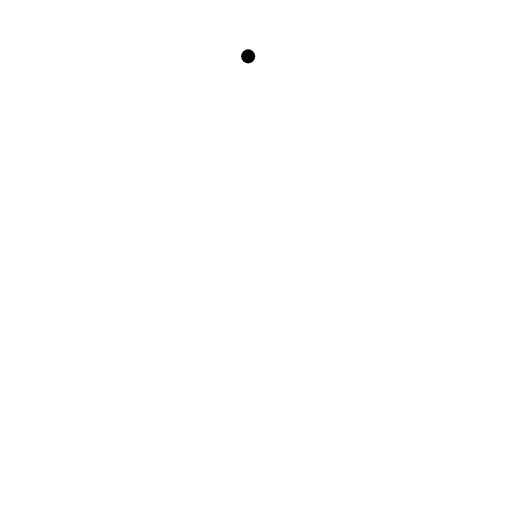
t = 0.00 s
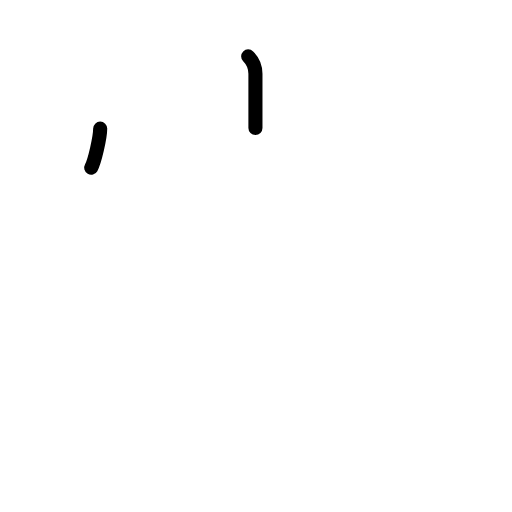
t = 1.50 s
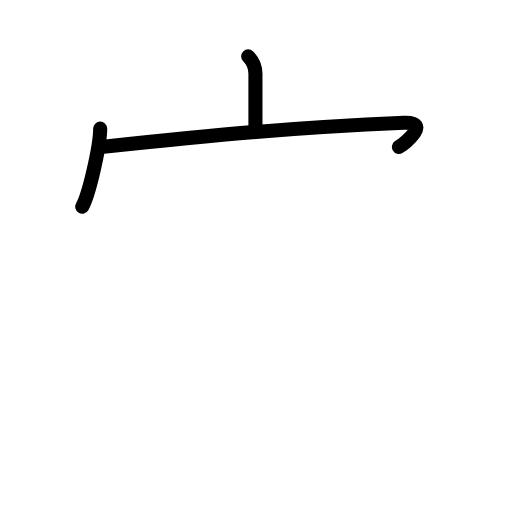
t = 2.75 s
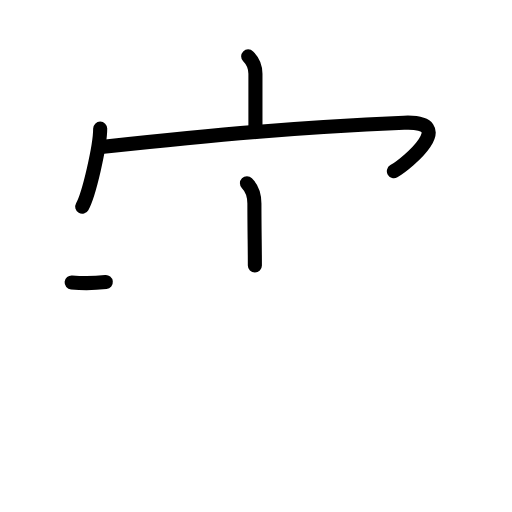
t = 4.17 s
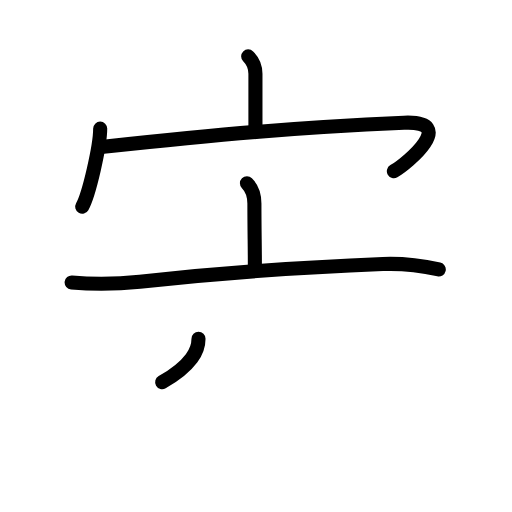
t = 5.63 s
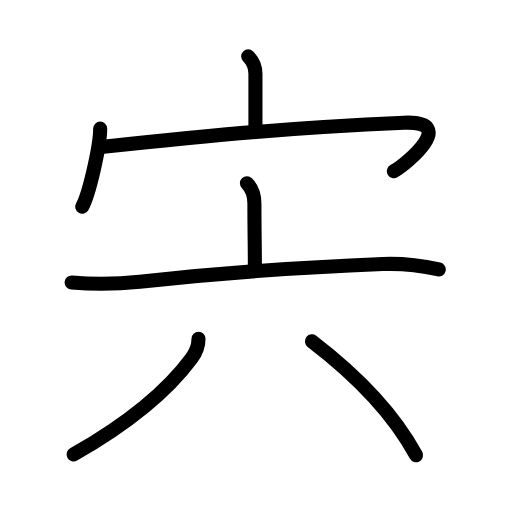
t = 7.00 s

The animated SVG that drew these frames (rendered in a browser with its animation timeline set to each time). Animation: 19 SMIL elements (animate=19); one cycle of 7.00 s.

<?xml version="1.0" encoding="UTF-8"?>
<!--
AniKanjiVG is licensed by CC-BY-SA Paul C. Sommerhoff (https://bitbucket.org/sommerhoff/anikanjivg).
AniKanjiVG uses KanjiVG which is licensed by CC-BY-SA Ulrich Apel (http://kanjivg.tagaini.net).
See also http://creativecommons.org/licenses/by-sa/3.0/
-->
<svg xmlns:kvg='http://kanjivg.tagaini.net' xmlns='http://www.w3.org/2000/svg' width='109' height='109' viewBox='0 0 109 109' style='fill:none;stroke:#000000;stroke-width:3;stroke-linecap:round;stroke-linejoin:round;' id="kvg:kanji_05b8d"><g id="kvg:05b8d" kvg:element="宍"><g id="kvg:05b8d-g1" kvg:element="宀" kvg:position="top" kvg:radical="general"><path id="kvg:05b8d-s1" kvg:type="㇑a" d="M52.83,12c1.21,1.21,1.55,2.5,1.55,3.72c0,3.08,0,8.73,0,11.53"><animate attributeName="d" begin="0.0s" dur="0.5s" from="M52.83,12C52.83,12,52.83,12,52.83,12" to="M52.83,12c1.21,1.21,1.55,2.5,1.55,3.72" />
<animate attributeName="d" begin="0.5s" dur="0.5s" from="M52.83,12c1.21,1.21,1.55,2.5,1.55,3.72c0,0,0,0,0,0,0" to="M52.83,12c1.21,1.21,1.55,2.5,1.55,3.72c0,3.08,0,8.73,0,11.53" />
</path>
<g id="kvg:05b8d-g2" kvg:element="冖"><path id="kvg:05b8d-s2" kvg:type="㇔" d="M21.33,27.38c0,3.76-2.4,14.11-3.83,16.62"><animate attributeName="d" begin="1.0s" dur="1.0s" from="M21.33,27.38C21.33,27.38,21.33,27.38,21.33,27.38" to="M21.33,27.38c0,3.76-2.4,14.11-3.83,16.62" />
<animate attributeName="d" begin="0s" dur="1.0s" from="M-100,-100" to="M-100,-100" />
</path>
<path id="kvg:05b8d-s3" kvg:type="㇖b" d="M22.03,31.25c25.47-2.75,41.47-4.13,63.98-5.12c11.61-0.51,0.74,8.65-2.16,10.32"><animate attributeName="d" begin="2.0s" dur="0.5s" from="M22.03,31.25C22.03,31.25,22.03,31.25,22.03,31.25" to="M22.03,31.25c25.47-2.75,41.47-4.13,63.98-5.12" />
<animate attributeName="d" begin="2.5s" dur="0.5s" from="M22.03,31.25c25.47-2.75,41.47-4.13,63.98-5.12c0,0,0,0,0,0,0" to="M22.03,31.25c25.47-2.75,41.47-4.13,63.98-5.12c11.61-0.51,0.74,8.65-2.16,10.32" />
<animate attributeName="d" begin="0s" dur="2.0s" from="M-100,-100" to="M-100,-100" />
</path>
</g>
</g>
<g id="kvg:05b8d-g3" kvg:element="六" kvg:position="bottom"><g id="kvg:05b8d-g4" kvg:element="亠" kvg:position="top"><path id="kvg:05b8d-s4" kvg:type="㇑a" d="M52.57,39c1.15,1.15,1.59,2.94,1.59,4.34c0,5.56,0.1,9.06,0.1,13.16"><animate attributeName="d" begin="3.0s" dur="0.5s" from="M52.57,39C52.57,39,52.57,39,52.57,39" to="M52.57,39c1.15,1.15,1.59,2.94,1.59,4.34" />
<animate attributeName="d" begin="3.5s" dur="0.5s" from="M52.57,39c1.15,1.15,1.59,2.94,1.59,4.34c0,0,0,0,0,0,0" to="M52.57,39c1.15,1.15,1.59,2.94,1.59,4.34c0,5.56,0.1,9.06,0.1,13.16" />
<animate attributeName="d" begin="0s" dur="3.0s" from="M-100,-100" to="M-100,-100" />
</path>
<path id="kvg:05b8d-s5" kvg:type="㇐" d="M15.25,60.13c5.09,0.45,9.45,0.38,14.52-0.17c16.98-1.84,34.98-3.09,51.73-3.76c4.03-0.16,7.99,0.29,11.91,1.17"><animate attributeName="d" begin="4.0s" dur="0.3333333333333333s" from="M15.25,60.13C15.25,60.13,15.25,60.13,15.25,60.13" to="M15.25,60.13c5.09,0.45,9.45,0.38,14.52-0.17" />
<animate attributeName="d" begin="4.333333333333333s" dur="0.3333333333333333s" from="M15.25,60.13c5.09,0.45,9.45,0.38,14.52-0.17c0,0,0,0,0,0,0" to="M15.25,60.13c5.09,0.45,9.45,0.38,14.52-0.17c16.98-1.84,34.98-3.09,51.73-3.76" />
<animate attributeName="d" begin="4.666666666666667s" dur="0.3333333333333333s" from="M15.25,60.13c5.09,0.45,9.45,0.38,14.52-0.17c16.98-1.84,34.98-3.09,51.73-3.76c0,0,0,0,0,0,0" to="M15.25,60.13c5.09,0.45,9.45,0.38,14.52-0.17c16.98-1.84,34.98-3.09,51.73-3.76c4.03-0.16,7.99,0.29,11.91,1.17" />
<animate attributeName="d" begin="0s" dur="4.0s" from="M-100,-100" to="M-100,-100" />
</path>
</g>
<g id="kvg:05b8d-g5" kvg:element="八" kvg:position="bottom"><path id="kvg:05b8d-s6" kvg:type="㇒" d="M42.26,72.1c0,1.4-0.44,2.75-1.45,4.13c-5.51,7.49-13.72,14.01-25.14,20.52"><animate attributeName="d" begin="5.0s" dur="0.5s" from="M42.26,72.1C42.26,72.1,42.26,72.1,42.26,72.1" to="M42.26,72.1c0,1.4-0.44,2.75-1.45,4.13" />
<animate attributeName="d" begin="5.5s" dur="0.5s" from="M42.26,72.1c0,1.4-0.44,2.75-1.45,4.13c0,0,0,0,0,0,0" to="M42.26,72.1c0,1.4-0.44,2.75-1.45,4.13c-5.51,7.49-13.72,14.01-25.14,20.52" />
<animate attributeName="d" begin="0s" dur="5.0s" from="M-100,-100" to="M-100,-100" />
</path>
<path id="kvg:05b8d-s7" kvg:type="㇏" d="M66.41,72.67c9.42,7.2,17.45,15.5,22.16,24.24"><animate attributeName="d" begin="6.0s" dur="1.0s" from="M66.41,72.67C66.41,72.67,66.41,72.67,66.41,72.67" to="M66.41,72.67c9.42,7.2,17.45,15.5,22.16,24.24" />
<animate attributeName="d" begin="0s" dur="6.0s" from="M-100,-100" to="M-100,-100" />
</path>
</g>
</g>
</g>
</svg>
